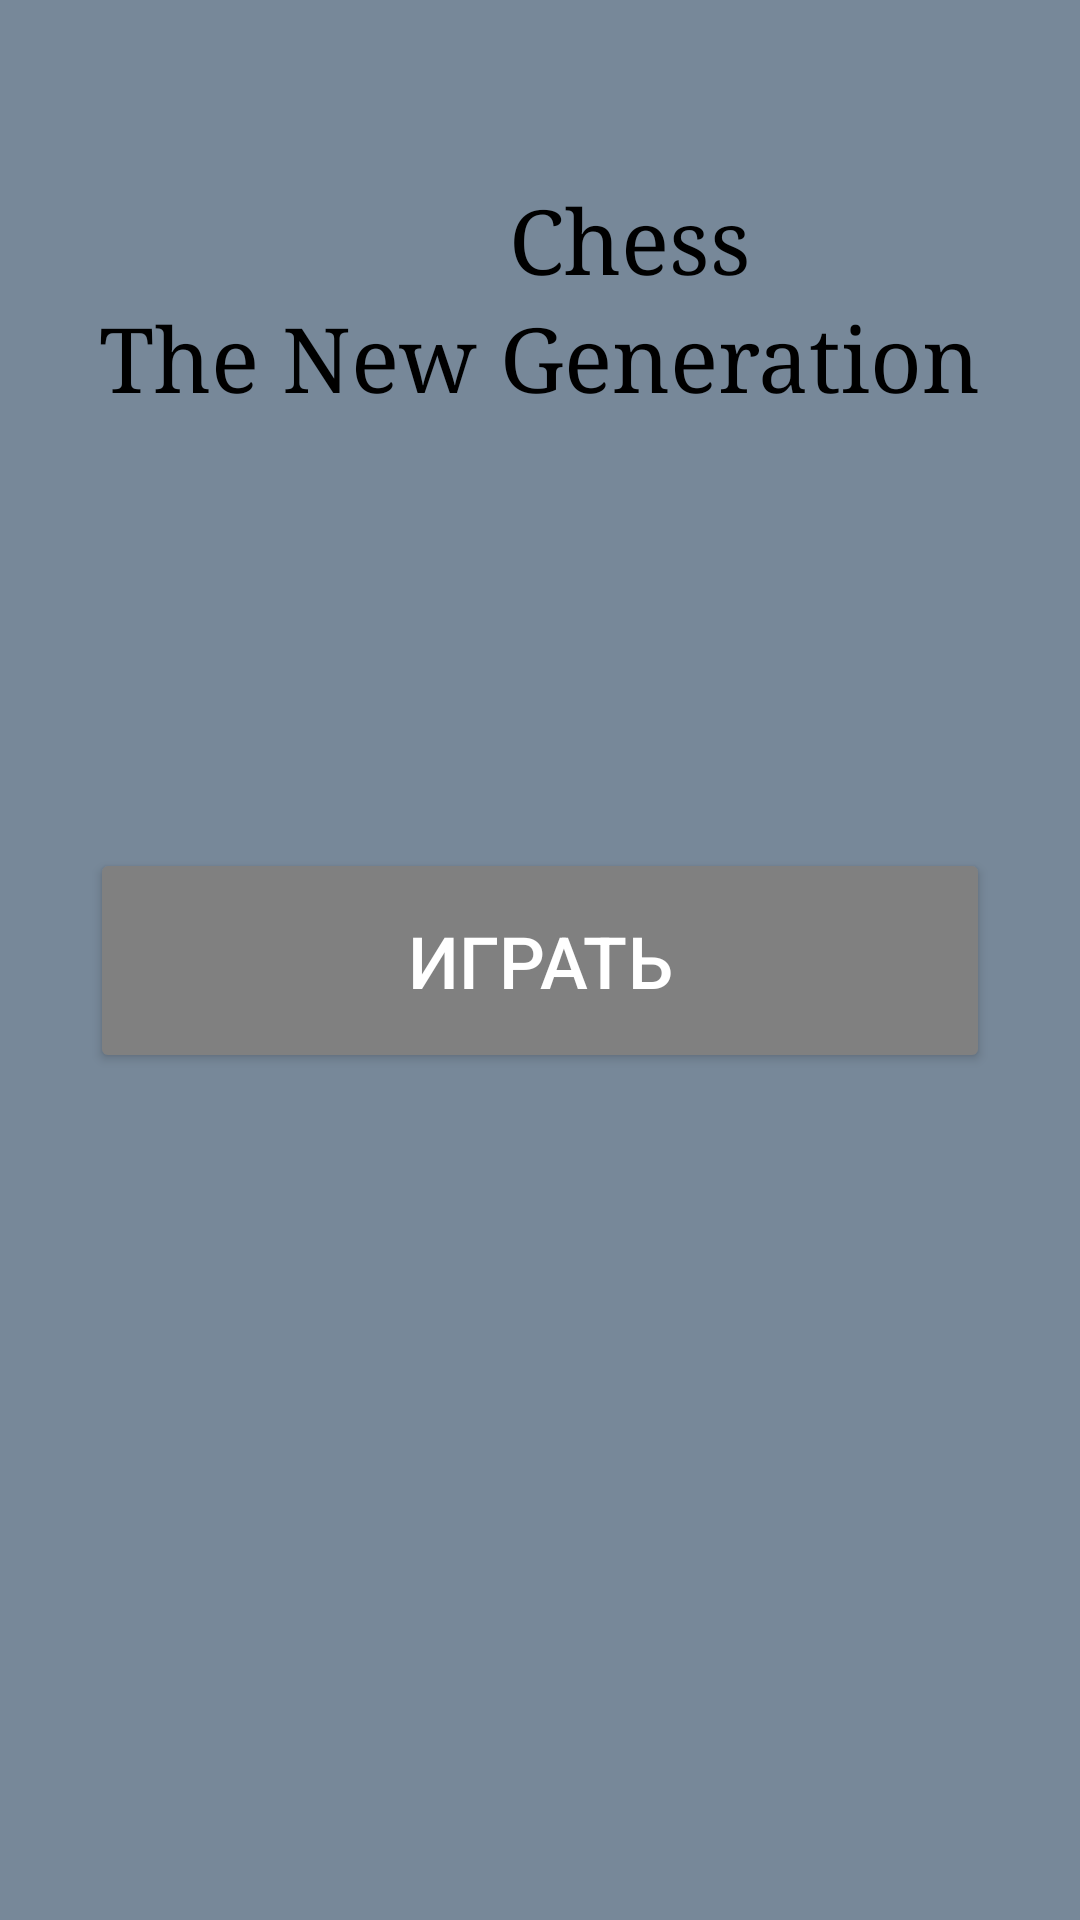

Layout XML and referenced resources for this Android screen:
<!-- AndroidManifest.xml: application theme Theme.Design.NoActionBar -->
<!-- res/layout/activity_main.xml -->
<?xml version="1.0" encoding="utf-8"?>
<androidx.constraintlayout.widget.ConstraintLayout xmlns:android="http://schemas.android.com/apk/res/android"
    xmlns:app="http://schemas.android.com/apk/res-auto"
    xmlns:tools="http://schemas.android.com/tools"
    android:background="#778899"
    android:layout_width="match_parent"
    android:layout_height="match_parent"
    tools:context=".Screens.MainActivity">

    <Button
        android:id="@+id/button"
        android:layout_width="300dp"
        android:layout_height="75dp"
        android:backgroundTint="#808080"
        android:gravity="center"
        android:onClick="FromMainToChoiceGame"
        android:text="Играть"
        android:textSize="24sp"
        app:layout_constraintBottom_toBottomOf="parent"
        app:layout_constraintEnd_toEndOf="parent"
        app:layout_constraintStart_toStartOf="parent"
        app:layout_constraintTop_toTopOf="parent" />



    <TextView
        android:id="@+id/textView"
        android:layout_width="wrap_content"
        android:layout_height="wrap_content"
        android:layout_marginTop="60dp"
        android:layout_marginLeft="60dp"
        android:fontFamily="serif"
        android:text="Chess"
        android:textColor="@color/black"
        android:textSize="30sp"
        app:layout_constraintEnd_toEndOf="parent"
        app:layout_constraintStart_toStartOf="parent"
        app:layout_constraintTop_toTopOf="parent" />

    <TextView
        android:id="@+id/textView2"
        android:layout_width="wrap_content"
        android:layout_height="wrap_content"
        android:fontFamily="serif"
        android:text="The New Generation"
        android:textColor="@color/black"
        android:textSize="30sp"
        app:layout_constraintEnd_toEndOf="parent"
        app:layout_constraintStart_toStartOf="parent"
        app:layout_constraintTop_toBottomOf="@+id/textView" />

    <ImageView
        android:layout_width="102dp"
        android:layout_height="90dp"
        android:layout_marginTop="8dp"
        android:src="@drawable/icon"
        app:layout_constraintEnd_toStartOf="@+id/textView"
        app:layout_constraintStart_toStartOf="parent"
        app:layout_constraintTop_toTopOf="parent"
        android:layout_marginLeft="50dp"/>

</androidx.constraintlayout.widget.ConstraintLayout>
<!-- resources referenced by this layout -->
<resources>
  <color name="black">#FF000000</color>
</resources>
